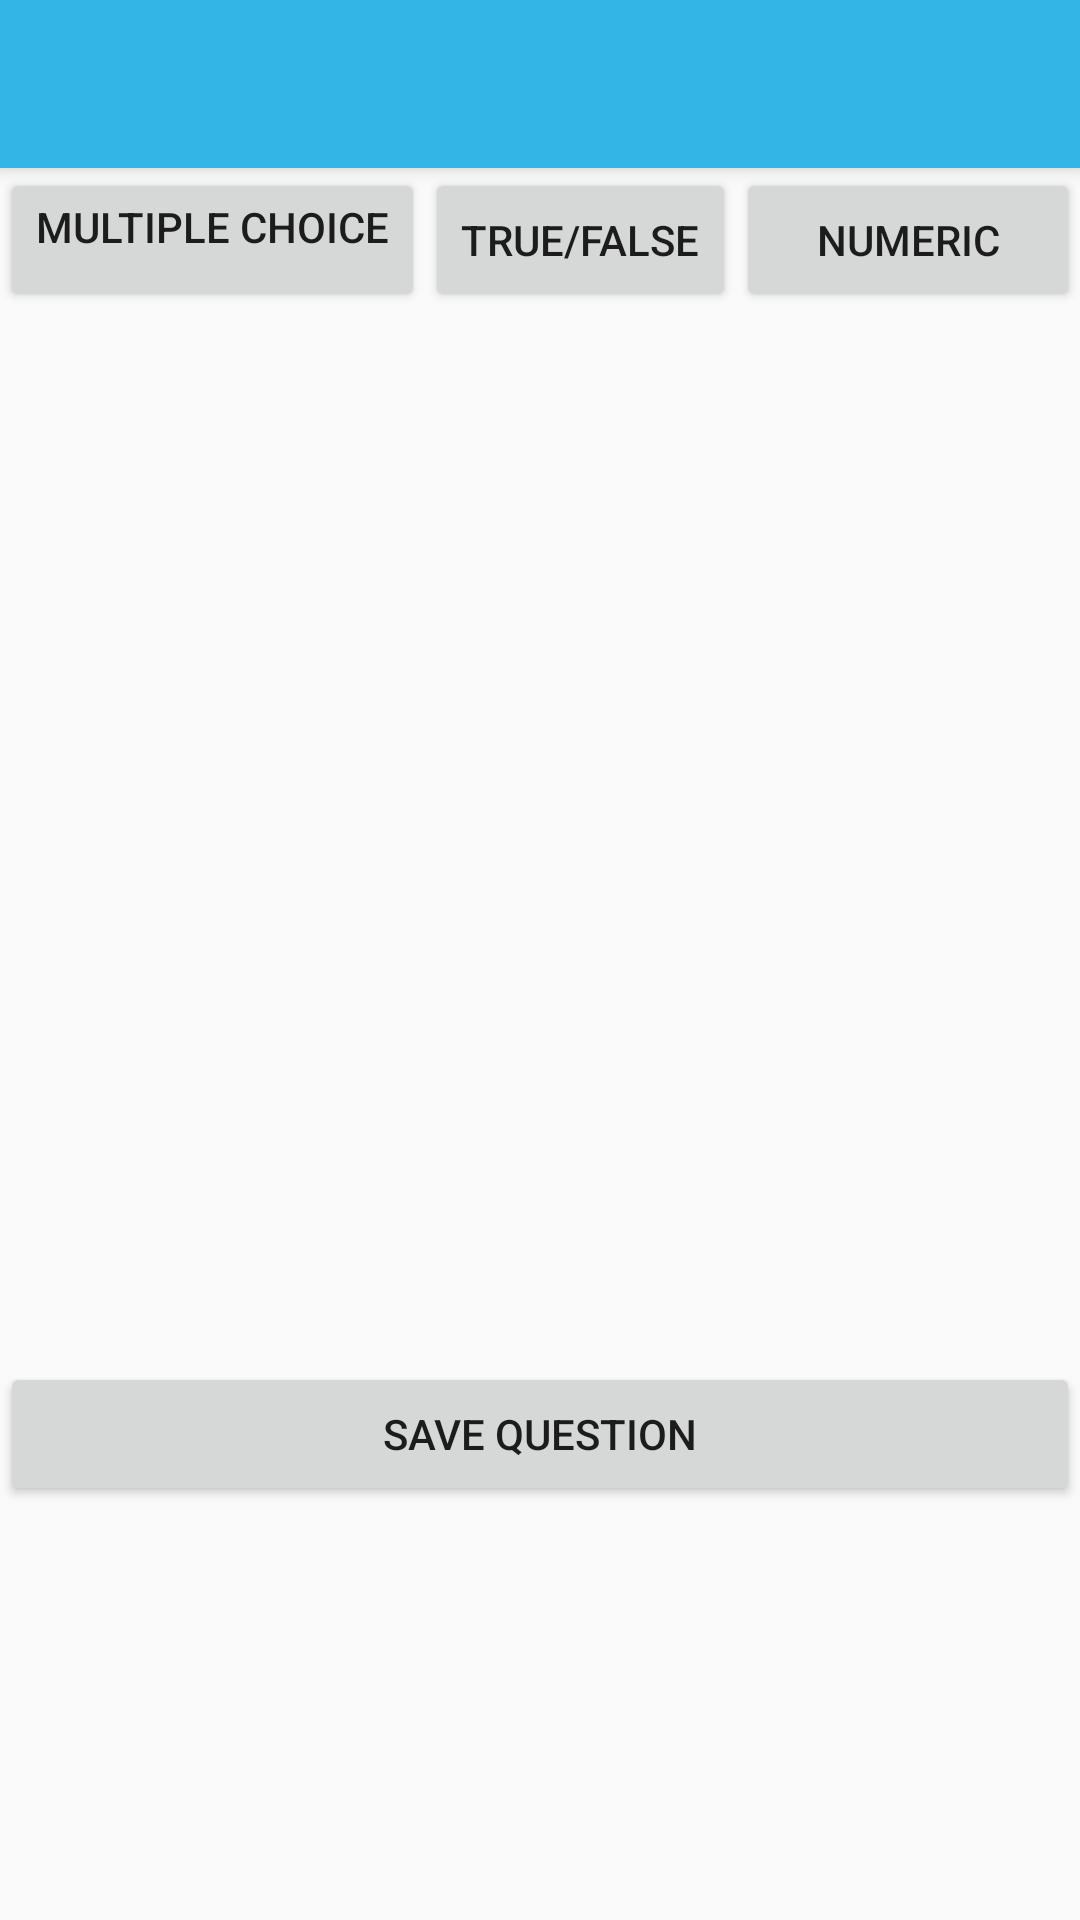

Android layout source for this screen:
<!-- AndroidManifest.xml: application theme Theme.AppCompat.Light.NoActionBar -->
<!-- res/layout/activity_create_quiz.xml -->
<?xml version="1.0" encoding="utf-8"?>
<RelativeLayout xmlns:android="http://schemas.android.com/apk/res/android"
    xmlns:app="http://schemas.android.com/apk/res-auto"
    xmlns:tools="http://schemas.android.com/tools"
    android:layout_width="match_parent"
    android:layout_height="match_parent"
    tools:context="com.example.poly.finalproject.CreateQuiz">

    <Button
        android:id="@+id/mc"
        android:layout_width="wrap_content"
        android:layout_height="wrap_content"
        android:layout_alignParentStart="true"
        android:layout_below="@+id/toolBar"
        android:gravity="start"
        android:text="@string/mc" />

    <Button
        android:id="@+id/nu"
        android:layout_width="match_parent"
        android:layout_height="wrap_content"
        android:layout_below="@+id/toolBar"
        android:layout_toEndOf="@+id/tf"
        android:text="@string/nu" />

    <Button
        android:id="@+id/tf"
        android:layout_width="wrap_content"
        android:layout_height="wrap_content"
        android:layout_below="@+id/toolBar"
        android:layout_centerHorizontal="true"
        android:layout_toEndOf="@id/mc"
        android:text="@string/tf" />

    <android.support.v7.widget.Toolbar
        android:id="@+id/toolBar"
        android:layout_width="match_parent"
        android:layout_height="?attr/actionBarSize"
        android:background="@android:color/holo_blue_light"
        android:elevation="4dp"
        android:theme="@style/ThemeOverlay.AppCompat.ActionBar"
        android:layout_alignParentTop="true"/>

    <Button
        android:id="@+id/save"
        android:layout_width="match_parent"
        android:layout_height="wrap_content"
        android:layout_below="@id/container"
        android:text="@string/save" />


    <FrameLayout
        android:id="@+id/container"
        android:layout_width="match_parent"
        android:layout_height="350dp"
        android:layout_below="@+id/mc" >

    </FrameLayout>


</RelativeLayout>
<!-- resources referenced by this layout -->
<resources>
  <string name="mc">Multiple Choice</string>
  <string name="nu">Numeric</string>
  <string name="save">Save Question</string>
  <string name="tf">True/False</string>
</resources>
